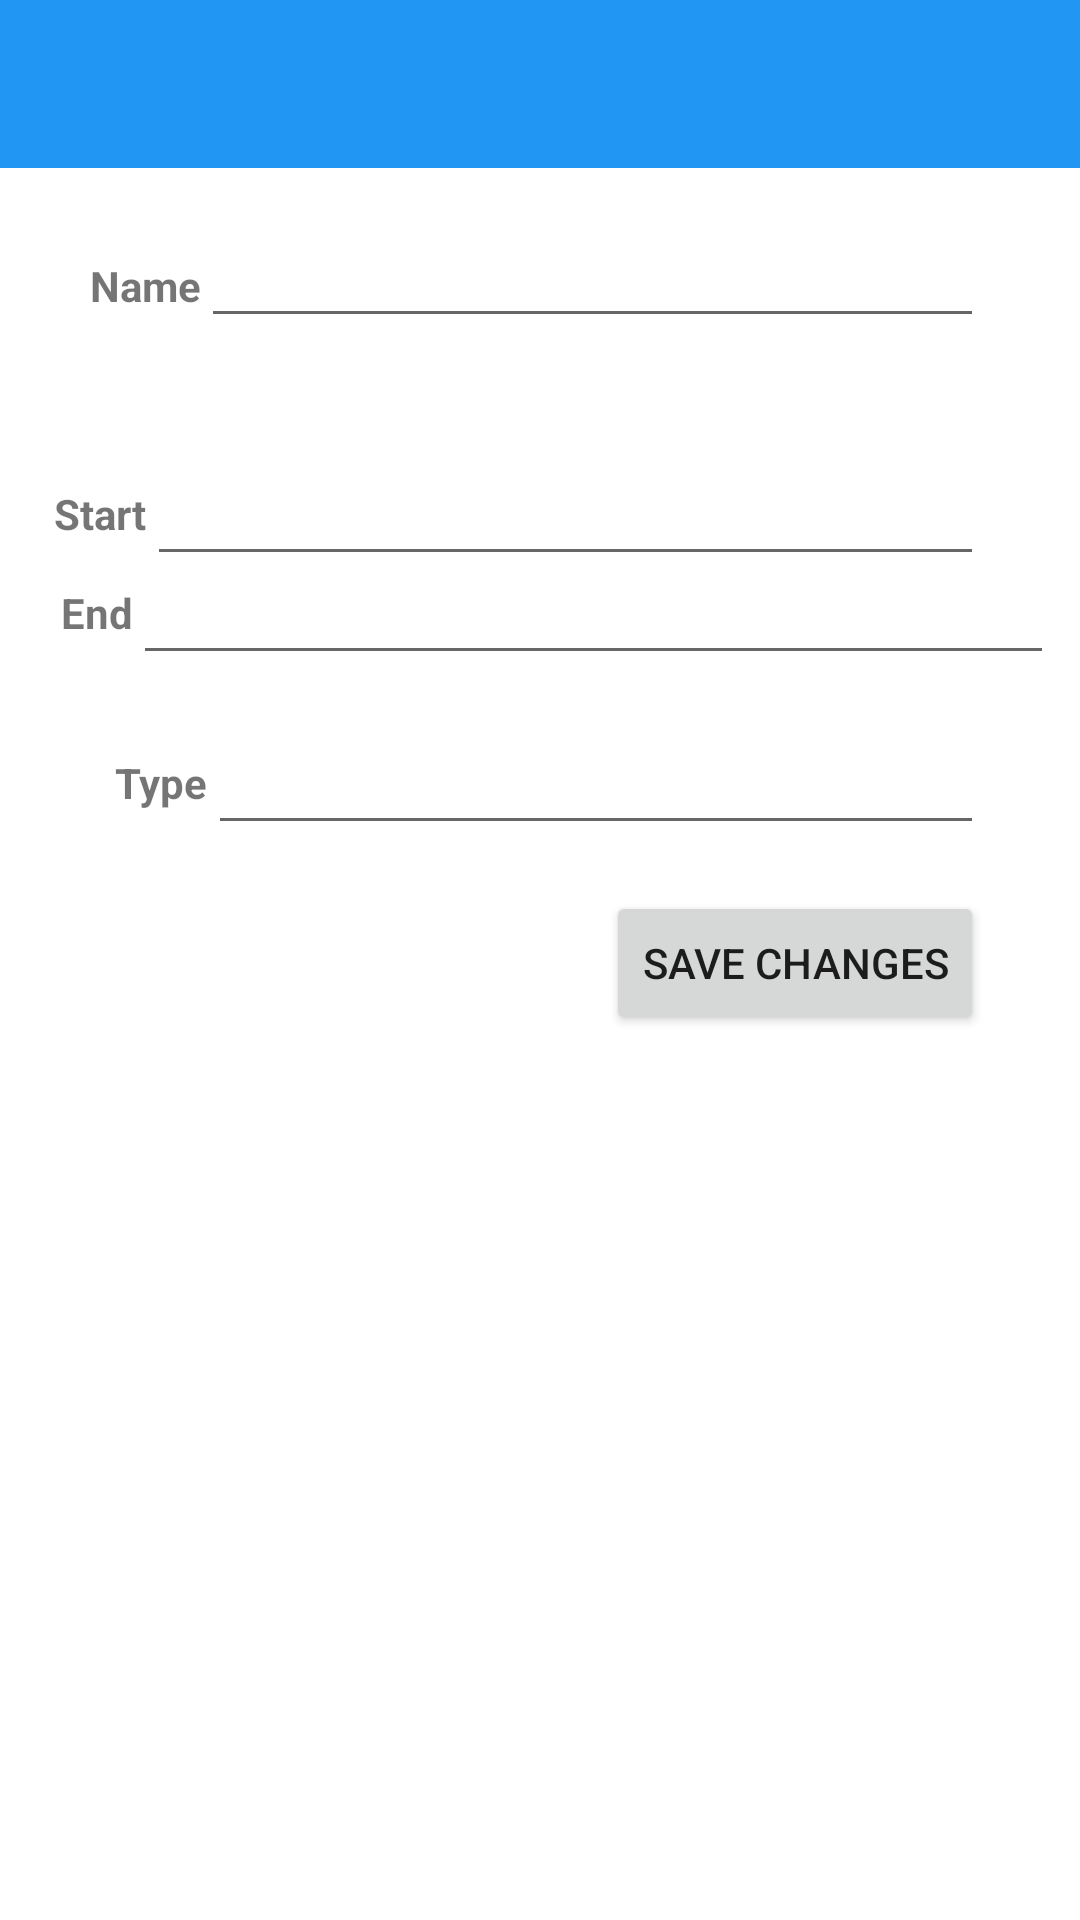

Here is an Android app screen rendered from its layout file. Give the layout XML and the strings, colors and styles it references.
<!-- AndroidManifest.xml: application theme MyMaterialTheme -->
<!-- res/layout/activity_assessment_detail.xml -->
<?xml version="1.0" encoding="utf-8"?>
<androidx.constraintlayout.widget.ConstraintLayout xmlns:android="http://schemas.android.com/apk/res/android"
    xmlns:app="http://schemas.android.com/apk/res-auto"
    xmlns:tools="http://schemas.android.com/tools"
    android:layout_width="match_parent"
    android:layout_height="match_parent"
    tools:context=".UI.Assessments.AssessmentDetailActivity">

    <androidx.appcompat.widget.Toolbar
        android:id="@+id/settings_menu"
        android:layout_width="match_parent"
        android:layout_height="wrap_content"
        android:background="?attr/colorPrimaryDark"
        android:minHeight="?attr/actionBarSize"
        app:layout_constraintBottom_toBottomOf="parent"
        app:layout_constraintEnd_toEndOf="parent"
        app:layout_constraintTop_toTopOf="parent"
        app:layout_constraintVertical_bias="0.0"
        app:titleTextColor="?attr/colorAccent" />

    <EditText
        android:id="@+id/assessmentNameEdt"
        android:layout_width="0dp"
        android:layout_height="wrap_content"
        android:layout_marginEnd="32dp"
        android:inputType="text"
        app:layout_constraintBaseline_toBaselineOf="@+id/assessmentNameViewDetail"
        app:layout_constraintEnd_toEndOf="parent"
        app:layout_constraintHorizontal_bias="0.0"
        app:layout_constraintStart_toEndOf="@+id/assessmentNameViewDetail"
        app:layout_constraintTop_toTopOf="parent"
        app:layout_constraintVertical_bias="0.129"
        tools:ignore="SpeakableTextPresentCheck" />

    <TextView
        android:id="@+id/assessmentNameViewDetail"
        android:layout_width="wrap_content"
        android:layout_height="wrap_content"
        android:text="@string/name_assessment_dt"
        android:textStyle="bold"
        app:layout_constraintBottom_toBottomOf="parent"
        app:layout_constraintEnd_toEndOf="parent"
        app:layout_constraintHorizontal_bias="0.093"
        app:layout_constraintStart_toStartOf="parent"
        app:layout_constraintTop_toTopOf="parent"
        app:layout_constraintVertical_bias="0.138" />

    <TextView
        android:id="@+id/assessmentDateViewDetail"
        android:layout_width="wrap_content"
        android:layout_height="wrap_content"
        android:layout_marginStart="24dp"
        android:layout_marginTop="128dp"
        android:layout_marginEnd="319dp"
        android:text="@string/start_assessment_dt"
        android:textStyle="bold"
        app:layout_constraintBottom_toBottomOf="parent"
        app:layout_constraintEnd_toEndOf="parent"
        app:layout_constraintHorizontal_bias="0.444"
        app:layout_constraintStart_toStartOf="parent"
        app:layout_constraintTop_toTopOf="parent"
        app:layout_constraintVertical_bias="0.068" />

    <TextView
        android:id="@+id/assessmentDateViewDetail2"
        android:layout_width="wrap_content"
        android:layout_height="wrap_content"
        android:layout_marginStart="24dp"
        android:layout_marginTop="128dp"
        android:layout_marginEnd="319dp"
        android:text="@string/end_assessment_dt"
        android:textStyle="bold"
        app:layout_constraintBottom_toBottomOf="parent"
        app:layout_constraintEnd_toEndOf="parent"
        app:layout_constraintHorizontal_bias="0.545"
        app:layout_constraintStart_toStartOf="parent"
        app:layout_constraintTop_toTopOf="parent"
        app:layout_constraintVertical_bias="0.135" />

    <EditText
        android:id="@+id/assessmentStartDateEdt"
        android:layout_width="0dp"
        android:layout_height="wrap_content"
        android:layout_marginTop="8dp"
        android:layout_marginEnd="32dp"
        android:focusable="false"
        android:minHeight="48dp"
        android:paddingStart="2dp"
        android:paddingEnd="10dp"
        app:layout_constraintBaseline_toBaselineOf="@+id/assessmentDateViewDetail"
        app:layout_constraintEnd_toEndOf="parent"
        app:layout_constraintHorizontal_bias="0.0"
        app:layout_constraintStart_toEndOf="@+id/assessmentDateViewDetail"
        app:layout_constraintTop_toBottomOf="@+id/assessmentNameEdt" />

    <EditText
        android:id="@+id/assessmentEndDateEdt"
        android:layout_width="307dp"
        android:layout_height="wrap_content"
        android:layout_marginTop="8dp"
        android:layout_marginEnd="32dp"
        android:focusable="false"
        android:minHeight="48dp"
        android:paddingStart="2dp"
        android:paddingEnd="10dp"
        app:layout_constraintBaseline_toBaselineOf="@+id/assessmentDateViewDetail2"
        app:layout_constraintEnd_toEndOf="parent"
        app:layout_constraintHorizontal_bias="0.0"
        app:layout_constraintStart_toEndOf="@+id/assessmentDateViewDetail2"
        app:layout_constraintTop_toBottomOf="@+id/assessmentStartDateEdt" />

    <EditText
        android:id="@+id/assessmentTypeEdt_dt"
        android:layout_width="0dp"
        android:layout_height="wrap_content"
        android:layout_marginTop="8dp"
        android:layout_marginEnd="32dp"
        android:inputType="text"
        android:minHeight="48dp"
        android:paddingStart="2dp"
        android:paddingEnd="10dp"
        app:layout_constraintBaseline_toBaselineOf="@+id/assessmentTypeViewDetail"
        app:layout_constraintEnd_toEndOf="parent"
        app:layout_constraintHorizontal_bias="1.0"
        app:layout_constraintStart_toEndOf="@+id/assessmentTypeViewDetail"
        app:layout_constraintTop_toBottomOf="@+id/assessmentEndDateEdt"
        app:layout_constraintVertical_bias="0.0" />

    <TextView
        android:id="@+id/assessmentTypeViewDetail"
        android:layout_width="wrap_content"
        android:layout_height="wrap_content"
        android:layout_marginStart="23dp"
        android:layout_marginTop="192dp"
        android:text="Type"
        android:textStyle="bold"
        app:layout_constraintBottom_toBottomOf="parent"
        app:layout_constraintEnd_toEndOf="parent"
        app:layout_constraintHorizontal_bias="0.05"
        app:layout_constraintStart_toStartOf="parent"
        app:layout_constraintTop_toTopOf="parent"
        app:layout_constraintVertical_bias="0.138" />

    <Button
        android:id="@+id/buttonSaveAssessment"
        style="@style/Widget.AppCompat.Button.Small"
        android:layout_width="wrap_content"
        android:layout_height="wrap_content"
        android:layout_marginTop="20dp"
        android:layout_marginEnd="32dp"
        android:text="@string/save_changes"
        app:layout_constraintBottom_toBottomOf="parent"
        app:layout_constraintEnd_toEndOf="parent"
        app:layout_constraintHorizontal_bias="1.0"
        app:layout_constraintStart_toStartOf="parent"
        app:layout_constraintTop_toTopOf="parent"
        app:layout_constraintVertical_bias="0.484" />

    <androidx.constraintlayout.widget.Guideline
        android:id="@+id/guideline5"
        android:layout_width="wrap_content"
        android:layout_height="wrap_content"
        android:orientation="vertical"
        app:layout_constraintGuide_begin="72dp" />


</androidx.constraintlayout.widget.ConstraintLayout>
<!-- resources referenced by this layout -->
<resources>
  <string name="end_assessment_dt">End</string>
  <string name="name_assessment_dt">Name</string>
  <string name="save_changes">Save Changes</string>
  <string name="start_assessment_dt">Start</string>
  <style name="MyMaterialTheme" parent="Theme.MaterialComponents.Light.NoActionBar">
          
          <item name="colorPrimary">#0086C3</item>
          <item name="colorPrimaryDark">#2196F3</item>
          <item name="colorAccent">#E0FBFF</item>
          <item name="textAppearanceButton">@style/AppTextAppearance.Button</item>
  
          <item name="colorSecondary">@color/orange</item>
          <item name="android:datePickerDialogTheme">@style/MyDatePickerDialogTheme</item>
      </style>
  <style name="AppTextAppearance.Button" parent="TextAppearance.MaterialComponents.Button">
          <item name="android:textAllCaps">true</item>
      </style>
  <color name="orange">#F45C36</color>
  <style name="MyDatePickerDialogTheme" parent="android:Theme.Material.Dialog">
          <item name="android:datePickerStyle">@style/MyDatePickerStyle</item>
      </style>
  <style name="MyDatePickerStyle" parent="@android:style/Widget.Material.DatePicker">
          <item name="android:headerBackground">#00BCD4</item>
      </style>
</resources>
